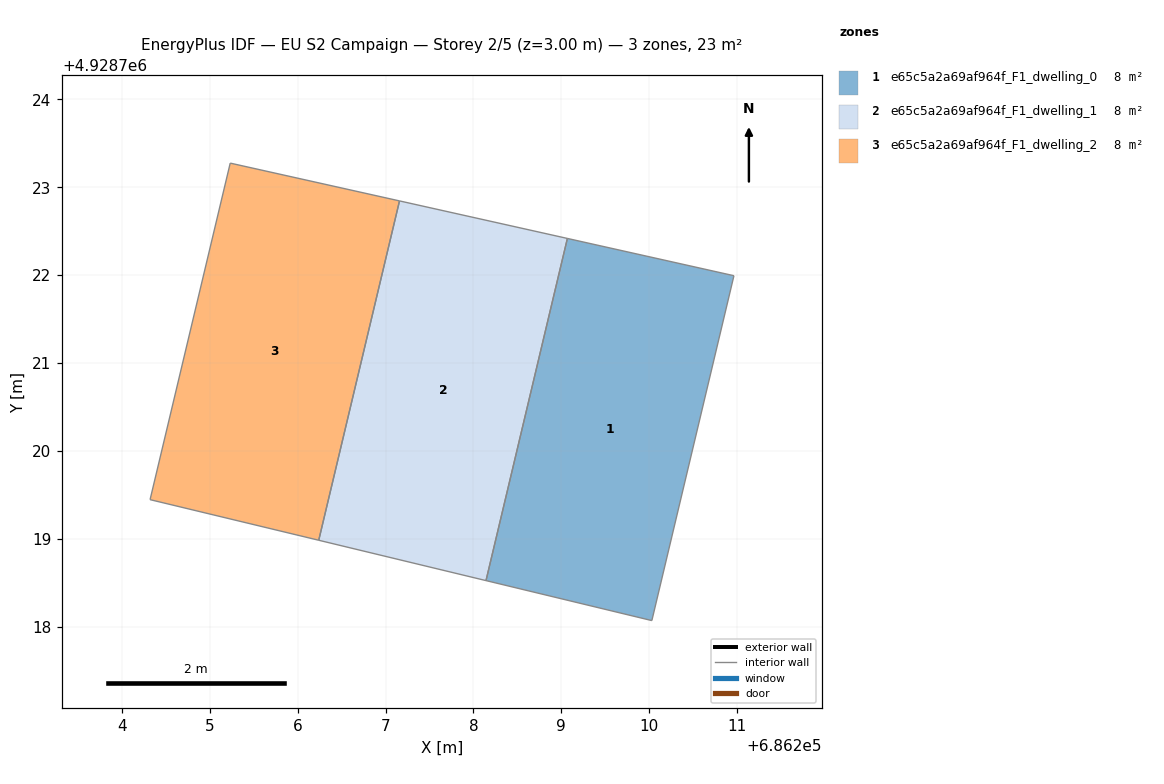
=== STOREY PLAN SPEC (per zone: floor XY polygon, exterior-wall plan segments, windows/doors) ===
zone 1: e65c5a2a69af964f_F1_dwelling_0  (7.8 m²)
  floor: (686210.03, 4928718.07) (686210.96, 4928721.99) (686209.07, 4928722.42) (686208.14, 4928718.53)
  interior walls: 4
zone 2: e65c5a2a69af964f_F1_dwelling_1  (7.8 m²)
  floor: (686208.14, 4928718.53) (686209.07, 4928722.42) (686207.16, 4928722.84) (686206.24, 4928718.98)
  interior walls: 4
zone 3: e65c5a2a69af964f_F1_dwelling_2  (7.8 m²)
  floor: (686206.24, 4928718.98) (686207.16, 4928722.84) (686205.23, 4928723.28) (686204.32, 4928719.45)
  interior walls: 4

=== DERIVED (storey summary) ===
Building: EU S2 Campaign
Storey: 2 of 5  (floor level z = 3.00 m)
Storey gross floor area: 23.4 m²
Zones on this storey: 3
  - e65c5a2a69af964f_F1_dwelling_0: floor 7.8 m²
  - e65c5a2a69af964f_F1_dwelling_1: floor 7.8 m²
  - e65c5a2a69af964f_F1_dwelling_2: floor 7.8 m²
Zone adjacency (shared interzone walls):
  - e65c5a2a69af964f_F1_dwelling_1 ↔ e65c5a2a69af964f_F1_dwelling_2